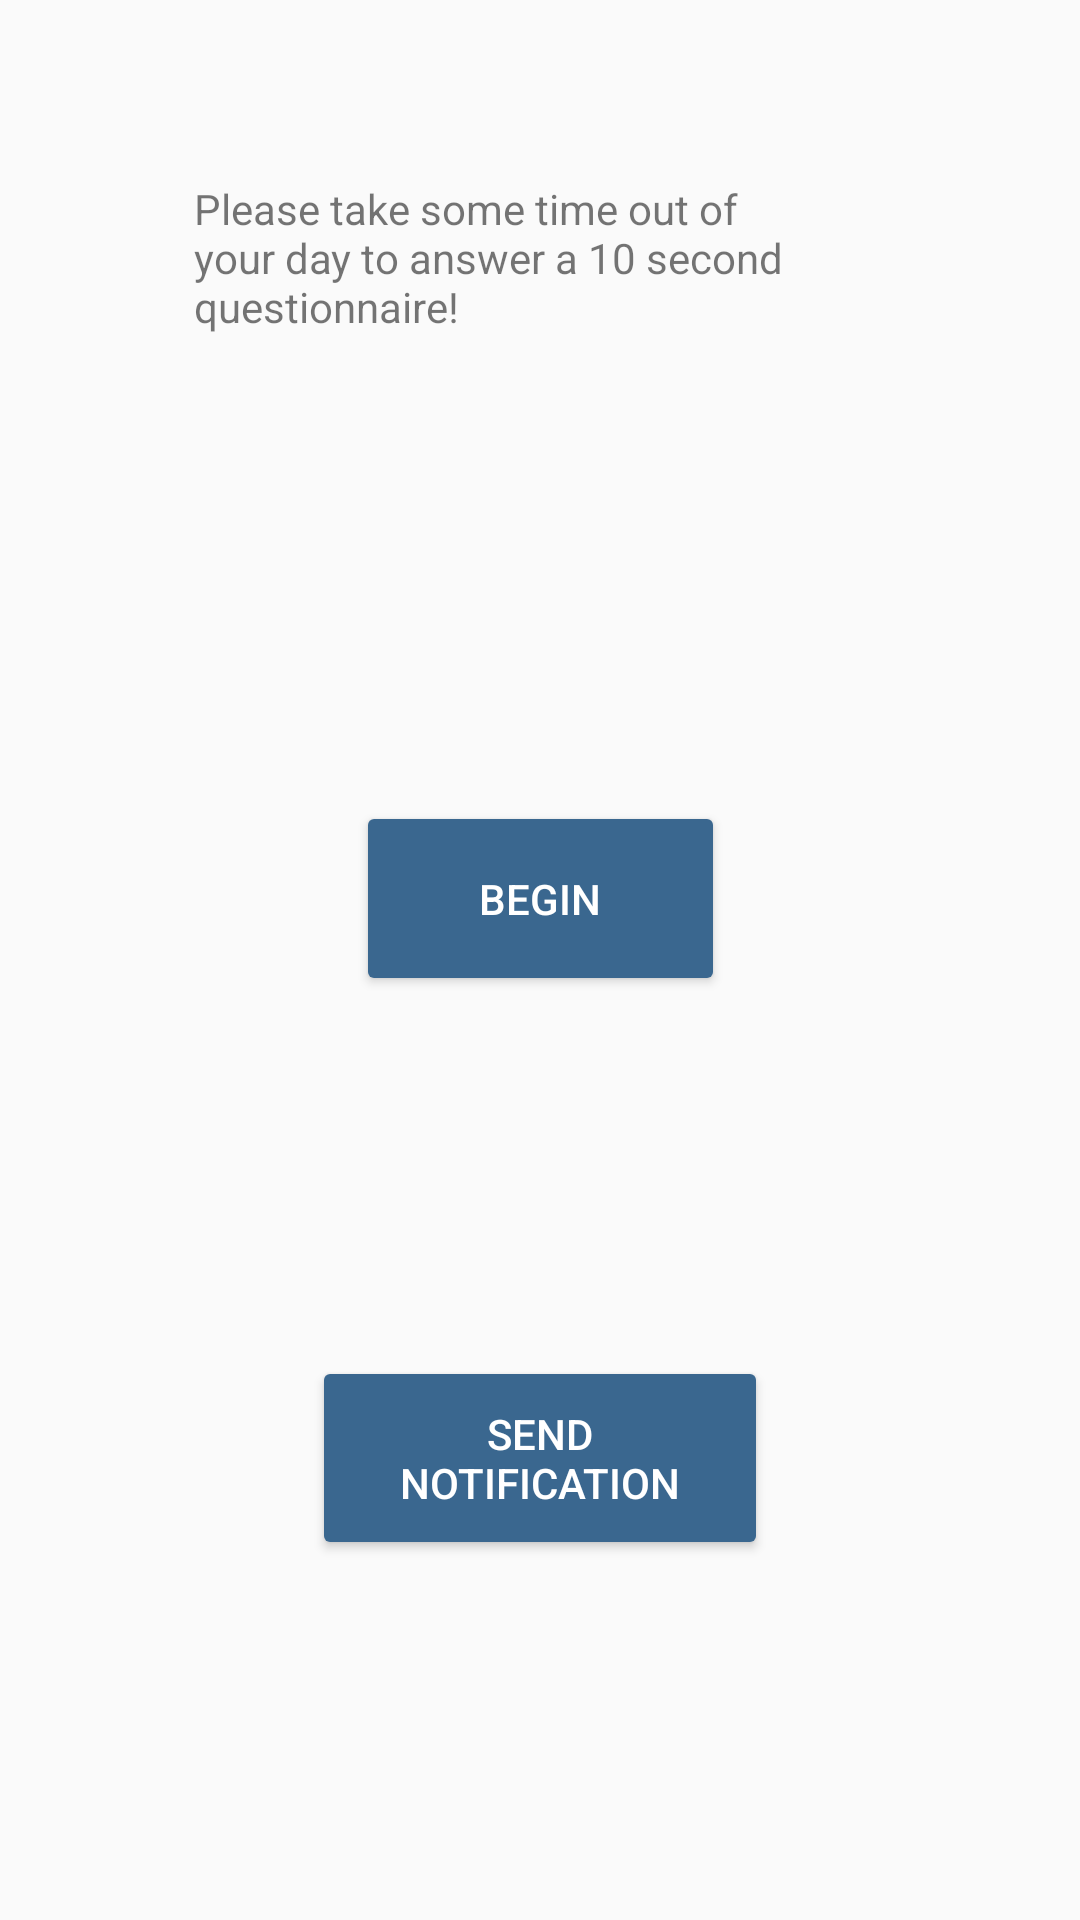

The Android layout XML behind this screen, and the referenced resources:
<!-- AndroidManifest.xml: application theme AppTheme -->
<!-- res/layout/fragment_questionnaire.xml -->
<?xml version="1.0" encoding="utf-8"?>
<android.support.constraint.ConstraintLayout xmlns:android="http://schemas.android.com/apk/res/android"
    xmlns:app="http://schemas.android.com/apk/res-auto"
    xmlns:tools="http://schemas.android.com/tools"
    android:layout_width="match_parent"
    android:layout_height="match_parent"
    android:baselineAligned="false"
    android:orientation="vertical"
    tools:context=".Fragments.QuestionnaireFragment">

    

    <TextView
        android:id="@+id/textView2"
        android:layout_width="231dp"
        android:layout_height="128dp"
        android:layout_marginStart="8dp"
        android:layout_marginLeft="8dp"
        android:layout_marginTop="60dp"
        android:layout_marginEnd="8dp"
        android:layout_marginRight="8dp"
        android:text="@string/questionnaire_intro"
        app:layout_constraintEnd_toEndOf="parent"
        app:layout_constraintStart_toStartOf="parent"
        app:layout_constraintTop_toTopOf="parent" />

    <Button
        android:id="@+id/button7"
        android:layout_width="123dp"
        android:layout_height="65dp"
        android:layout_marginStart="8dp"
        android:layout_marginLeft="8dp"
        android:layout_marginTop="52dp"
        android:layout_marginEnd="8dp"
        android:layout_marginRight="8dp"
        android:layout_marginBottom="8dp"
        android:theme ="@style/PrimaryButton"
        android:onClick="openQuestionnaire"
        android:text="Begin"
        app:layout_constraintBottom_toBottomOf="parent"
        app:layout_constraintEnd_toEndOf="parent"
        app:layout_constraintStart_toStartOf="parent"
        app:layout_constraintTop_toBottomOf="@+id/textView2"
        app:layout_constraintVertical_bias="0.083" />

    <Button
        android:id="@+id/button9"
        android:theme="@style/PrimaryButton"
        android:layout_width="152dp"
        android:layout_height="68dp"
        android:layout_marginStart="8dp"
        android:layout_marginLeft="8dp"
        android:layout_marginTop="8dp"
        android:layout_marginEnd="8dp"
        android:layout_marginRight="8dp"
        android:layout_marginBottom="8dp"
        android:text="Send Notification"
        android:onClick="showNotification"
        app:layout_constraintBottom_toBottomOf="parent"
        app:layout_constraintEnd_toEndOf="parent"
        app:layout_constraintStart_toStartOf="parent"
        app:layout_constraintTop_toBottomOf="@+id/button7" />

</android.support.constraint.ConstraintLayout>
<!-- resources referenced by this layout -->
<resources>
  <string name="questionnaire_intro">Please take some time out of your day to answer a 10 second questionnaire!</string>
  <style name="PrimaryButton" parent="Theme.AppCompat">
          <item name="colorButtonNormal">@color/colorPrimary</item>
          <item name="colorControlHighlight">@color/colorAccent</item>
      </style>
  <style name="AppTheme" parent="Theme.AppCompat.Light.NoActionBar">
          
          <item name="colorPrimary">@color/colorPrimary</item>
          <item name="colorPrimaryDark">@color/colorPrimaryDark</item>
          <item name="colorAccent">@color/colorAccent</item>
      </style>
  <color name="colorPrimary">#FF3A678F</color>
  <color name="colorAccent">#FFBCCD53</color>
  <color name="colorPrimaryDark">#FF1E3549</color>
</resources>
